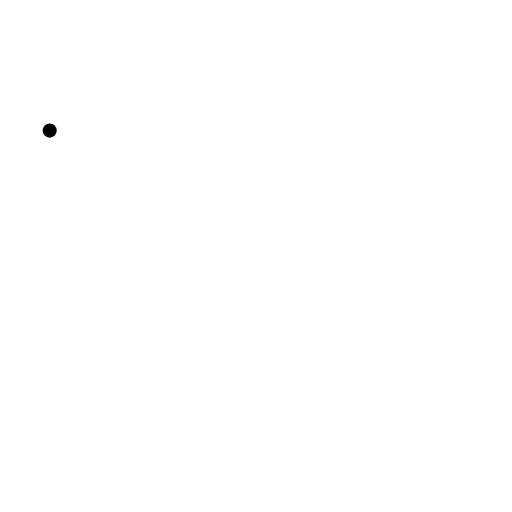
t = 0.00 s
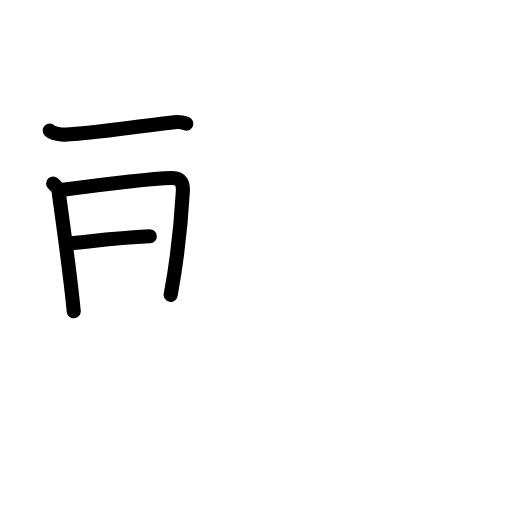
t = 3.75 s
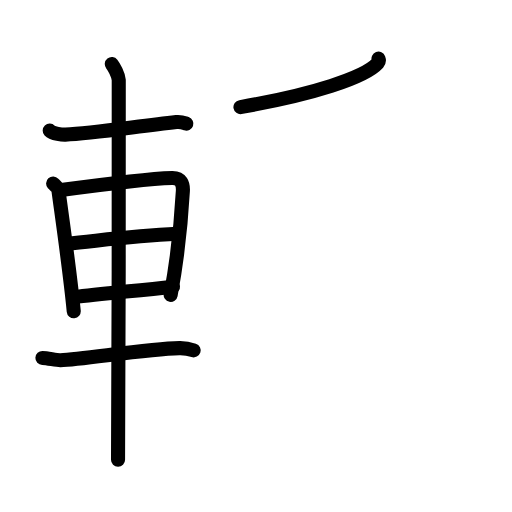
t = 7.63 s
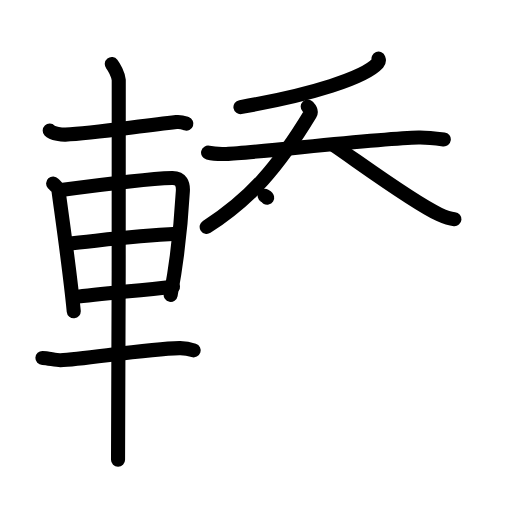
t = 11.38 s
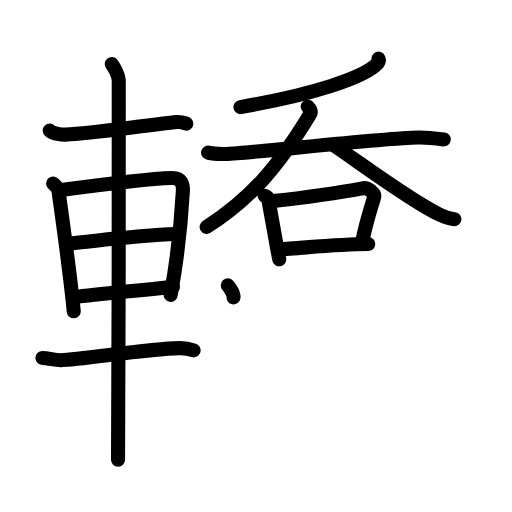
t = 14.38 s
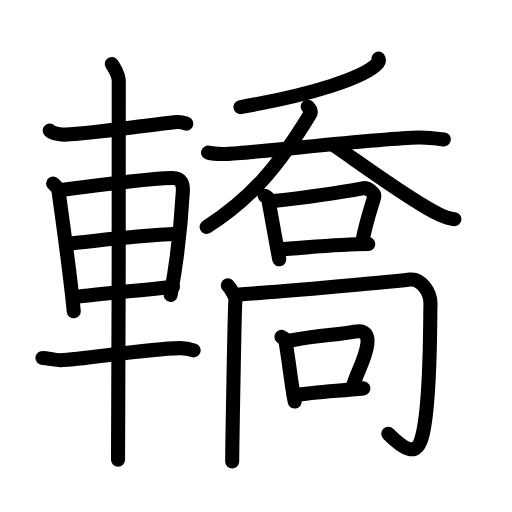
t = 19.00 s

The animated SVG that drew these frames (rendered in a browser with its animation timeline set to each time). Animation: 60 SMIL elements (animate=60); one cycle of 19.00 s.

<?xml version="1.0" encoding="UTF-8"?>
<!--
AniKanjiVG is licensed by CC-BY-SA Paul C. Sommerhoff (https://bitbucket.org/sommerhoff/anikanjivg).
AniKanjiVG uses KanjiVG which is licensed by CC-BY-SA Ulrich Apel (http://kanjivg.tagaini.net).
See also http://creativecommons.org/licenses/by-sa/3.0/
-->
<svg xmlns:kvg='http://kanjivg.tagaini.net' xmlns='http://www.w3.org/2000/svg' width='109' height='109' viewBox='0 0 109 109' style='fill:none;stroke:#000000;stroke-width:3;stroke-linecap:round;stroke-linejoin:round;' id="kvg:kanji_08f4e"><g id="kvg:08f4e" kvg:element="轎"><g id="kvg:08f4e-g1" kvg:element="車" kvg:position="left" kvg:radical="general"><path id="kvg:08f4e-s1" kvg:type="㇐" d="M10.58,27.8c0.67,0.7,2.72,0.88,3.34,0.86c5.59-0.17,15-1.73,23.63-2.68c1.01-0.11,1.62,0.17,2.13,0.35"><animate attributeName="d" begin="0.0s" dur="0.3333333333333333s" from="M10.58,27.8C10.58,27.8,10.58,27.8,10.58,27.8" to="M10.58,27.8c0.67,0.7,2.72,0.88,3.34,0.86" />
<animate attributeName="d" begin="0.3333333333333333s" dur="0.3333333333333333s" from="M10.58,27.8c0.67,0.7,2.72,0.88,3.34,0.86c0,0,0,0,0,0,0" to="M10.58,27.8c0.67,0.7,2.72,0.88,3.34,0.86c5.59-0.17,15-1.73,23.63-2.68" />
<animate attributeName="d" begin="0.6666666666666666s" dur="0.3333333333333333s" from="M10.58,27.8c0.67,0.7,2.72,0.88,3.34,0.86c5.59-0.17,15-1.73,23.63-2.68c0,0,0,0,0,0,0" to="M10.58,27.8c0.67,0.7,2.72,0.88,3.34,0.86c5.59-0.17,15-1.73,23.63-2.68c1.01-0.11,1.62,0.17,2.13,0.35" />
</path>
<path id="kvg:08f4e-s2" kvg:type="㇑" d="M11.31,39.05c0.46,0.5,1.06,0.88,1.14,1.54c0.63,4.79,2.37,16.6,3.25,25.67"><animate attributeName="d" begin="1.0s" dur="0.5s" from="M11.31,39.05C11.31,39.05,11.31,39.05,11.31,39.05" to="M11.31,39.05c0.46,0.5,1.06,0.88,1.14,1.54" />
<animate attributeName="d" begin="1.5s" dur="0.5s" from="M11.31,39.05c0.46,0.5,1.06,0.88,1.14,1.54c0,0,0,0,0,0,0" to="M11.31,39.05c0.46,0.5,1.06,0.88,1.14,1.54c0.63,4.79,2.37,16.6,3.25,25.67" />
<animate attributeName="d" begin="0s" dur="1.0s" from="M-100,-100" to="M-100,-100" />
</path>
<path id="kvg:08f4e-s3" kvg:type="㇕a" d="M12.6,40.51c7.07-0.96,19.18-2.48,24.01-2.62c2-0.06,2.41,1.31,2.32,2.81c-0.29,5.16-1.01,13.62-2.6,22.08"><animate attributeName="d" begin="2.0s" dur="0.3333333333333333s" from="M12.6,40.51C12.6,40.51,12.6,40.51,12.6,40.51" to="M12.6,40.51c7.07-0.96,19.18-2.48,24.01-2.62" />
<animate attributeName="d" begin="2.3333333333333335s" dur="0.3333333333333333s" from="M12.6,40.51c7.07-0.96,19.18-2.48,24.01-2.62c0,0,0,0,0,0,0" to="M12.6,40.51c7.07-0.96,19.18-2.48,24.01-2.62c2-0.06,2.41,1.31,2.32,2.81" />
<animate attributeName="d" begin="2.6666666666666665s" dur="0.3333333333333333s" from="M12.6,40.51c7.07-0.96,19.18-2.48,24.01-2.62c2-0.06,2.41,1.31,2.32,2.81c0,0,0,0,0,0,0" to="M12.6,40.51c7.07-0.96,19.18-2.48,24.01-2.62c2-0.06,2.41,1.31,2.32,2.81c-0.29,5.16-1.01,13.62-2.6,22.08" />
<animate attributeName="d" begin="0s" dur="2.0s" from="M-100,-100" to="M-100,-100" />
</path>
<path id="kvg:08f4e-s4" kvg:type="㇐a" d="M14.27,51.88c7.08-0.67,13.5-1.63,23.5-2.1"><animate attributeName="d" begin="3.0s" dur="1.0s" from="M14.27,51.88C14.27,51.88,14.27,51.88,14.27,51.88" to="M14.27,51.88c7.08-0.67,13.5-1.63,23.5-2.1" />
<animate attributeName="d" begin="0s" dur="3.0s" from="M-100,-100" to="M-100,-100" />
</path>
<path id="kvg:08f4e-s5" kvg:type="㇐a" d="M15.75,63.27c5.54-0.68,12.99-1.35,21.08-2.24"><animate attributeName="d" begin="4.0s" dur="1.0s" from="M15.75,63.27C15.75,63.27,15.75,63.27,15.75,63.27" to="M15.75,63.27c5.54-0.68,12.99-1.35,21.08-2.24" />
<animate attributeName="d" begin="0s" dur="4.0s" from="M-100,-100" to="M-100,-100" />
</path>
<path id="kvg:08f4e-s6" kvg:type="㇐" d="M9.03,76.21c1.22,0.04,2.94,0.5,3.83,0.47c4.89-0.18,18.39-2.43,25.33-2.56c1.45-0.03,2.32,0.22,3.04,0.46"><animate attributeName="d" begin="5.0s" dur="0.3333333333333333s" from="M9.03,76.21C9.03,76.21,9.03,76.21,9.03,76.21" to="M9.03,76.21c1.22,0.04,2.94,0.5,3.83,0.47" />
<animate attributeName="d" begin="5.333333333333333s" dur="0.3333333333333333s" from="M9.03,76.21c1.22,0.04,2.94,0.5,3.83,0.47c0,0,0,0,0,0,0" to="M9.03,76.21c1.22,0.04,2.94,0.5,3.83,0.47c4.89-0.18,18.39-2.43,25.33-2.56" />
<animate attributeName="d" begin="5.666666666666667s" dur="0.3333333333333333s" from="M9.03,76.21c1.22,0.04,2.94,0.5,3.83,0.47c4.89-0.18,18.39-2.43,25.33-2.56c0,0,0,0,0,0,0" to="M9.03,76.21c1.22,0.04,2.94,0.5,3.83,0.47c4.89-0.18,18.39-2.43,25.33-2.56c1.45-0.03,2.32,0.22,3.04,0.46" />
<animate attributeName="d" begin="0s" dur="5.0s" from="M-100,-100" to="M-100,-100" />
</path>
<path id="kvg:08f4e-s7" kvg:type="㇑" d="M23.8,13.63c0.45,0.57,1.39,2.26,1.48,3.4c0.09,1.14-0.06,73.75-0.15,80.85"><animate attributeName="d" begin="6.0s" dur="0.5s" from="M23.8,13.63C23.8,13.63,23.8,13.63,23.8,13.63" to="M23.8,13.63c0.45,0.57,1.39,2.26,1.48,3.4" />
<animate attributeName="d" begin="6.5s" dur="0.5s" from="M23.8,13.63c0.45,0.57,1.39,2.26,1.48,3.4c0,0,0,0,0,0,0" to="M23.8,13.63c0.45,0.57,1.39,2.26,1.48,3.4c0.09,1.14-0.06,73.75-0.15,80.85" />
<animate attributeName="d" begin="0s" dur="6.0s" from="M-100,-100" to="M-100,-100" />
</path>
</g>
<g id="kvg:08f4e-g2" kvg:element="喬" kvg:position="right"><g id="kvg:08f4e-g3" kvg:element="呑" kvg:position="top"><g id="kvg:08f4e-g4" kvg:element="夭"><g id="kvg:08f4e-g5" kvg:element="丿"><path id="kvg:08f4e-s8" kvg:type="㇒" d="M80.58,12.48c0.09,0.24,0.16,0.61-0.16,0.98c-2.74,3.07-13.88,6.69-29.23,9.34"><animate attributeName="d" begin="7.0s" dur="0.5s" from="M80.58,12.48C80.58,12.48,80.58,12.48,80.58,12.48" to="M80.58,12.48c0.09,0.24,0.16,0.61-0.16,0.98" />
<animate attributeName="d" begin="7.5s" dur="0.5s" from="M80.58,12.48c0.09,0.24,0.16,0.61-0.16,0.98c0,0,0,0,0,0,0" to="M80.58,12.48c0.09,0.24,0.16,0.61-0.16,0.98c-2.74,3.07-13.88,6.69-29.23,9.34" />
<animate attributeName="d" begin="0s" dur="7.0s" from="M-100,-100" to="M-100,-100" />
</path>
</g>
<g id="kvg:08f4e-g6" kvg:element="大"><path id="kvg:08f4e-s9" kvg:type="㇐" d="M44.3,32.5c0.83,0.2,2.97,0.3,3.89,0.27c6.06-0.22,32.31-3.31,40.91-3.5c1.16-0.03,2.8,0.08,5.38,0.41"><animate attributeName="d" begin="8.0s" dur="0.3333333333333333s" from="M44.3,32.5C44.3,32.5,44.3,32.5,44.3,32.5" to="M44.3,32.5c0.83,0.2,2.97,0.3,3.89,0.27" />
<animate attributeName="d" begin="8.333333333333334s" dur="0.3333333333333333s" from="M44.3,32.5c0.83,0.2,2.97,0.3,3.89,0.27c0,0,0,0,0,0,0" to="M44.3,32.5c0.83,0.2,2.97,0.3,3.89,0.27c6.06-0.22,32.31-3.31,40.91-3.5" />
<animate attributeName="d" begin="8.666666666666666s" dur="0.3333333333333333s" from="M44.3,32.5c0.83,0.2,2.97,0.3,3.89,0.27c6.06-0.22,32.31-3.31,40.91-3.5c0,0,0,0,0,0,0" to="M44.3,32.5c0.83,0.2,2.97,0.3,3.89,0.27c6.06-0.22,32.31-3.31,40.91-3.5c1.16-0.03,2.8,0.08,5.38,0.41" />
<animate attributeName="d" begin="0s" dur="8.0s" from="M-100,-100" to="M-100,-100" />
</path>
<path id="kvg:08f4e-s10" kvg:type="㇒" d="M65.51,22.69c0.34,0.37,0.92,0.93,0.51,1.61C59.19,35.58,53.27,42.37,44,48.3"><animate attributeName="d" begin="9.0s" dur="0.5s" from="M65.51,22.69C65.51,22.69,65.51,22.69,65.51,22.69" to="M65.51,22.69c0.34,0.37,0.92,0.93,0.51,1.61" />
<animate attributeName="d" begin="9.5s" dur="0.5s" from="M65.51,22.69c0.34,0.37,0.92,0.93,0.51,1.61c0,0,0,0,0,0,0" to="M65.51,22.69c0.34,0.37,0.92,0.93,0.51,1.61C59.19,35.58,53.27,42.37,44,48.3" />
<animate attributeName="d" begin="0s" dur="9.0s" from="M-100,-100" to="M-100,-100" />
</path>
<path id="kvg:08f4e-s11" kvg:type="㇏" d="M71.22,31.02c5.34,3.63,16.92,12.18,22.26,14.61c1.81,0.83,2.45,0.95,3.27,1.03"><animate attributeName="d" begin="10.0s" dur="0.5s" from="M71.22,31.02C71.22,31.02,71.22,31.02,71.22,31.02" to="M71.22,31.02c5.34,3.63,16.92,12.18,22.26,14.61" />
<animate attributeName="d" begin="10.5s" dur="0.5s" from="M71.22,31.02c5.34,3.63,16.92,12.18,22.26,14.61c0,0,0,0,0,0,0" to="M71.22,31.02c5.34,3.63,16.92,12.18,22.26,14.61c1.81,0.83,2.45,0.95,3.27,1.03" />
<animate attributeName="d" begin="0s" dur="10.0s" from="M-100,-100" to="M-100,-100" />
</path>
</g>
</g>
<g id="kvg:08f4e-g7" kvg:element="口"><path id="kvg:08f4e-s12" kvg:type="㇑" d="M56.34,41.66c0.29,0.18,0.66,0.3,0.72,0.58c0.64,3.15,1.66,9.28,2.39,12.96"><animate attributeName="d" begin="11.0s" dur="0.5s" from="M56.34,41.66C56.34,41.66,56.34,41.66,56.34,41.66" to="M56.34,41.66c0.29,0.18,0.66,0.3,0.72,0.58" />
<animate attributeName="d" begin="11.5s" dur="0.5s" from="M56.34,41.66c0.29,0.18,0.66,0.3,0.72,0.58c0,0,0,0,0,0,0" to="M56.34,41.66c0.29,0.18,0.66,0.3,0.72,0.58c0.64,3.15,1.66,9.28,2.39,12.96" />
<animate attributeName="d" begin="0s" dur="11.0s" from="M-100,-100" to="M-100,-100" />
</path>
<path id="kvg:08f4e-s13" kvg:type="㇕b" d="M58.17,42.8c7.08-0.8,15.55-2.07,18.98-2.71c1.25-0.24,2.71,1.16,2.53,1.78c-0.74,2.56-1.67,5.07-2.53,9.42"><animate attributeName="d" begin="12.0s" dur="0.3333333333333333s" from="M58.17,42.8C58.17,42.8,58.17,42.8,58.17,42.8" to="M58.17,42.8c7.08-0.8,15.55-2.07,18.98-2.71" />
<animate attributeName="d" begin="12.333333333333334s" dur="0.3333333333333333s" from="M58.17,42.8c7.08-0.8,15.55-2.07,18.98-2.71c0,0,0,0,0,0,0" to="M58.17,42.8c7.08-0.8,15.55-2.07,18.98-2.71c1.25-0.24,2.71,1.16,2.53,1.78" />
<animate attributeName="d" begin="12.666666666666666s" dur="0.3333333333333333s" from="M58.17,42.8c7.08-0.8,15.55-2.07,18.98-2.71c1.25-0.24,2.71,1.16,2.53,1.78c0,0,0,0,0,0,0" to="M58.17,42.8c7.08-0.8,15.55-2.07,18.98-2.71c1.25-0.24,2.71,1.16,2.53,1.78c-0.74,2.56-1.67,5.07-2.53,9.42" />
<animate attributeName="d" begin="0s" dur="12.0s" from="M-100,-100" to="M-100,-100" />
</path>
<path id="kvg:08f4e-s14" kvg:type="㇐b" d="M59.26,53.08C65,52.75,71.75,52,78.4,51.96"><animate attributeName="d" begin="13.0s" dur="1.0s" from="M59.26,53.08C59.26,53.08,59.26,53.08,59.26,53.08" to="M59.26,53.08C65,52.75,71.75,52,78.4,51.96" />
<animate attributeName="d" begin="0s" dur="13.0s" from="M-100,-100" to="M-100,-100" />
</path>
</g>
</g>
<g id="kvg:08f4e-g8" kvg:position="bottom"><g id="kvg:08f4e-g9" kvg:element="冂"><path id="kvg:08f4e-s15" kvg:type="㇑" d="M48.5,60.75c0.5,0.57,1.78,2.39,1.61,3.41c-0.17,1.02-0.68,32.39-0.68,34.09"><animate attributeName="d" begin="14.0s" dur="0.5s" from="M48.5,60.75C48.5,60.75,48.5,60.75,48.5,60.75" to="M48.5,60.75c0.5,0.57,1.78,2.39,1.61,3.41" />
<animate attributeName="d" begin="14.5s" dur="0.5s" from="M48.5,60.75c0.5,0.57,1.78,2.39,1.61,3.41c0,0,0,0,0,0,0" to="M48.5,60.75c0.5,0.57,1.78,2.39,1.61,3.41c-0.17,1.02-0.68,32.39-0.68,34.09" />
<animate attributeName="d" begin="0s" dur="14.0s" from="M-100,-100" to="M-100,-100" />
</path>
<path id="kvg:08f4e-s16" kvg:type="㇆a" d="M50.25,62.75c6.38-0.45,30.78-2.47,37.02-3.23c2.23-0.27,4.48,2.48,4.37,5.34c-0.1,2.75,0.11,20.39-1.69,27.71c-0.79,3.23-2.1,5.02-7.29-0.23"><animate attributeName="d" begin="15.0s" dur="0.25s" from="M50.25,62.75C50.25,62.75,50.25,62.75,50.25,62.75" to="M50.25,62.75c6.38-0.45,30.78-2.47,37.02-3.23" />
<animate attributeName="d" begin="15.25s" dur="0.25s" from="M50.25,62.75c6.38-0.45,30.78-2.47,37.02-3.23c0,0,0,0,0,0,0" to="M50.25,62.75c6.38-0.45,30.78-2.47,37.02-3.23c2.23-0.27,4.48,2.48,4.37,5.34" />
<animate attributeName="d" begin="15.5s" dur="0.25s" from="M50.25,62.75c6.38-0.45,30.78-2.47,37.02-3.23c2.23-0.27,4.48,2.48,4.37,5.34c0,0,0,0,0,0,0" to="M50.25,62.75c6.38-0.45,30.78-2.47,37.02-3.23c2.23-0.27,4.48,2.48,4.37,5.34c-0.1,2.75,0.11,20.39-1.69,27.71" />
<animate attributeName="d" begin="15.75s" dur="0.25s" from="M50.25,62.75c6.38-0.45,30.78-2.47,37.02-3.23c2.23-0.27,4.48,2.48,4.37,5.34c-0.1,2.75,0.11,20.39-1.69,27.71c0,0,0,0,0,0,0" to="M50.25,62.75c6.38-0.45,30.78-2.47,37.02-3.23c2.23-0.27,4.48,2.48,4.37,5.34c-0.1,2.75,0.11,20.39-1.69,27.71c-0.79,3.23-2.1,5.02-7.29-0.23" />
<animate attributeName="d" begin="0s" dur="15.0s" from="M-100,-100" to="M-100,-100" />
</path>
</g>
<g id="kvg:08f4e-g10" kvg:element="口"><path id="kvg:08f4e-s17" kvg:type="㇑" d="M59.92,71.72c0.31,0.19,0.71,0.3,0.77,0.59c0.68,3.2,1.27,9.43,2.05,13.17"><animate attributeName="d" begin="16.0s" dur="0.5s" from="M59.92,71.72C59.92,71.72,59.92,71.72,59.92,71.72" to="M59.92,71.72c0.31,0.19,0.71,0.3,0.77,0.59" />
<animate attributeName="d" begin="16.5s" dur="0.5s" from="M59.92,71.72c0.31,0.19,0.71,0.3,0.77,0.59c0,0,0,0,0,0,0" to="M59.92,71.72c0.31,0.19,0.71,0.3,0.77,0.59c0.68,3.2,1.27,9.43,2.05,13.17" />
<animate attributeName="d" begin="0s" dur="16.0s" from="M-100,-100" to="M-100,-100" />
</path>
<path id="kvg:08f4e-s18" kvg:type="㇕b" d="M61.87,72.48c6.49-1.25,9.97-1.14,13.63-1.87c2.29-0.45,2.95,0.8,2.7,2.72c-0.42,3.17-2.04,5.44-3.17,9.18"><animate attributeName="d" begin="17.0s" dur="0.3333333333333333s" from="M61.87,72.48C61.87,72.48,61.87,72.48,61.87,72.48" to="M61.87,72.48c6.49-1.25,9.97-1.14,13.63-1.87" />
<animate attributeName="d" begin="17.333333333333332s" dur="0.3333333333333333s" from="M61.87,72.48c6.49-1.25,9.97-1.14,13.63-1.87c0,0,0,0,0,0,0" to="M61.87,72.48c6.49-1.25,9.97-1.14,13.63-1.87c2.29-0.45,2.95,0.8,2.7,2.72" />
<animate attributeName="d" begin="17.666666666666668s" dur="0.3333333333333333s" from="M61.87,72.48c6.49-1.25,9.97-1.14,13.63-1.87c2.29-0.45,2.95,0.8,2.7,2.72c0,0,0,0,0,0,0" to="M61.87,72.48c6.49-1.25,9.97-1.14,13.63-1.87c2.29-0.45,2.95,0.8,2.7,2.72c-0.42,3.17-2.04,5.44-3.17,9.18" />
<animate attributeName="d" begin="0s" dur="17.0s" from="M-100,-100" to="M-100,-100" />
</path>
<path id="kvg:08f4e-s19" kvg:type="㇐b" d="M62.54,84.17c4.31-0.76,9.21-0.92,14.83-1.49"><animate attributeName="d" begin="18.0s" dur="1.0s" from="M62.54,84.17C62.54,84.17,62.54,84.17,62.54,84.17" to="M62.54,84.17c4.31-0.76,9.21-0.92,14.83-1.49" />
<animate attributeName="d" begin="0s" dur="18.0s" from="M-100,-100" to="M-100,-100" />
</path>
</g>
</g>
</g>
</g>
</svg>
